Photos from the image-classification dataset "data" in the GitHub repository Kymer0615/GraffitiTagGeneration. Its 2 classes are: graffiti, text.

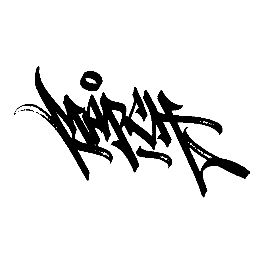
Label: graffiti

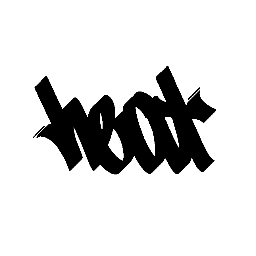
Label: graffiti

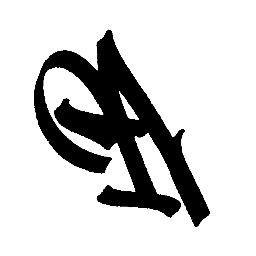
Label: graffiti

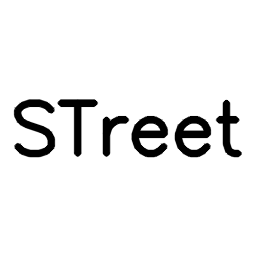
Label: text

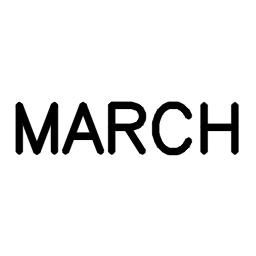
Label: text

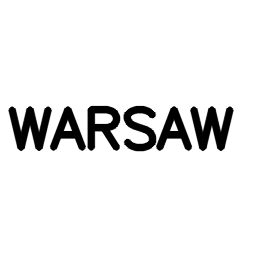
Label: text
